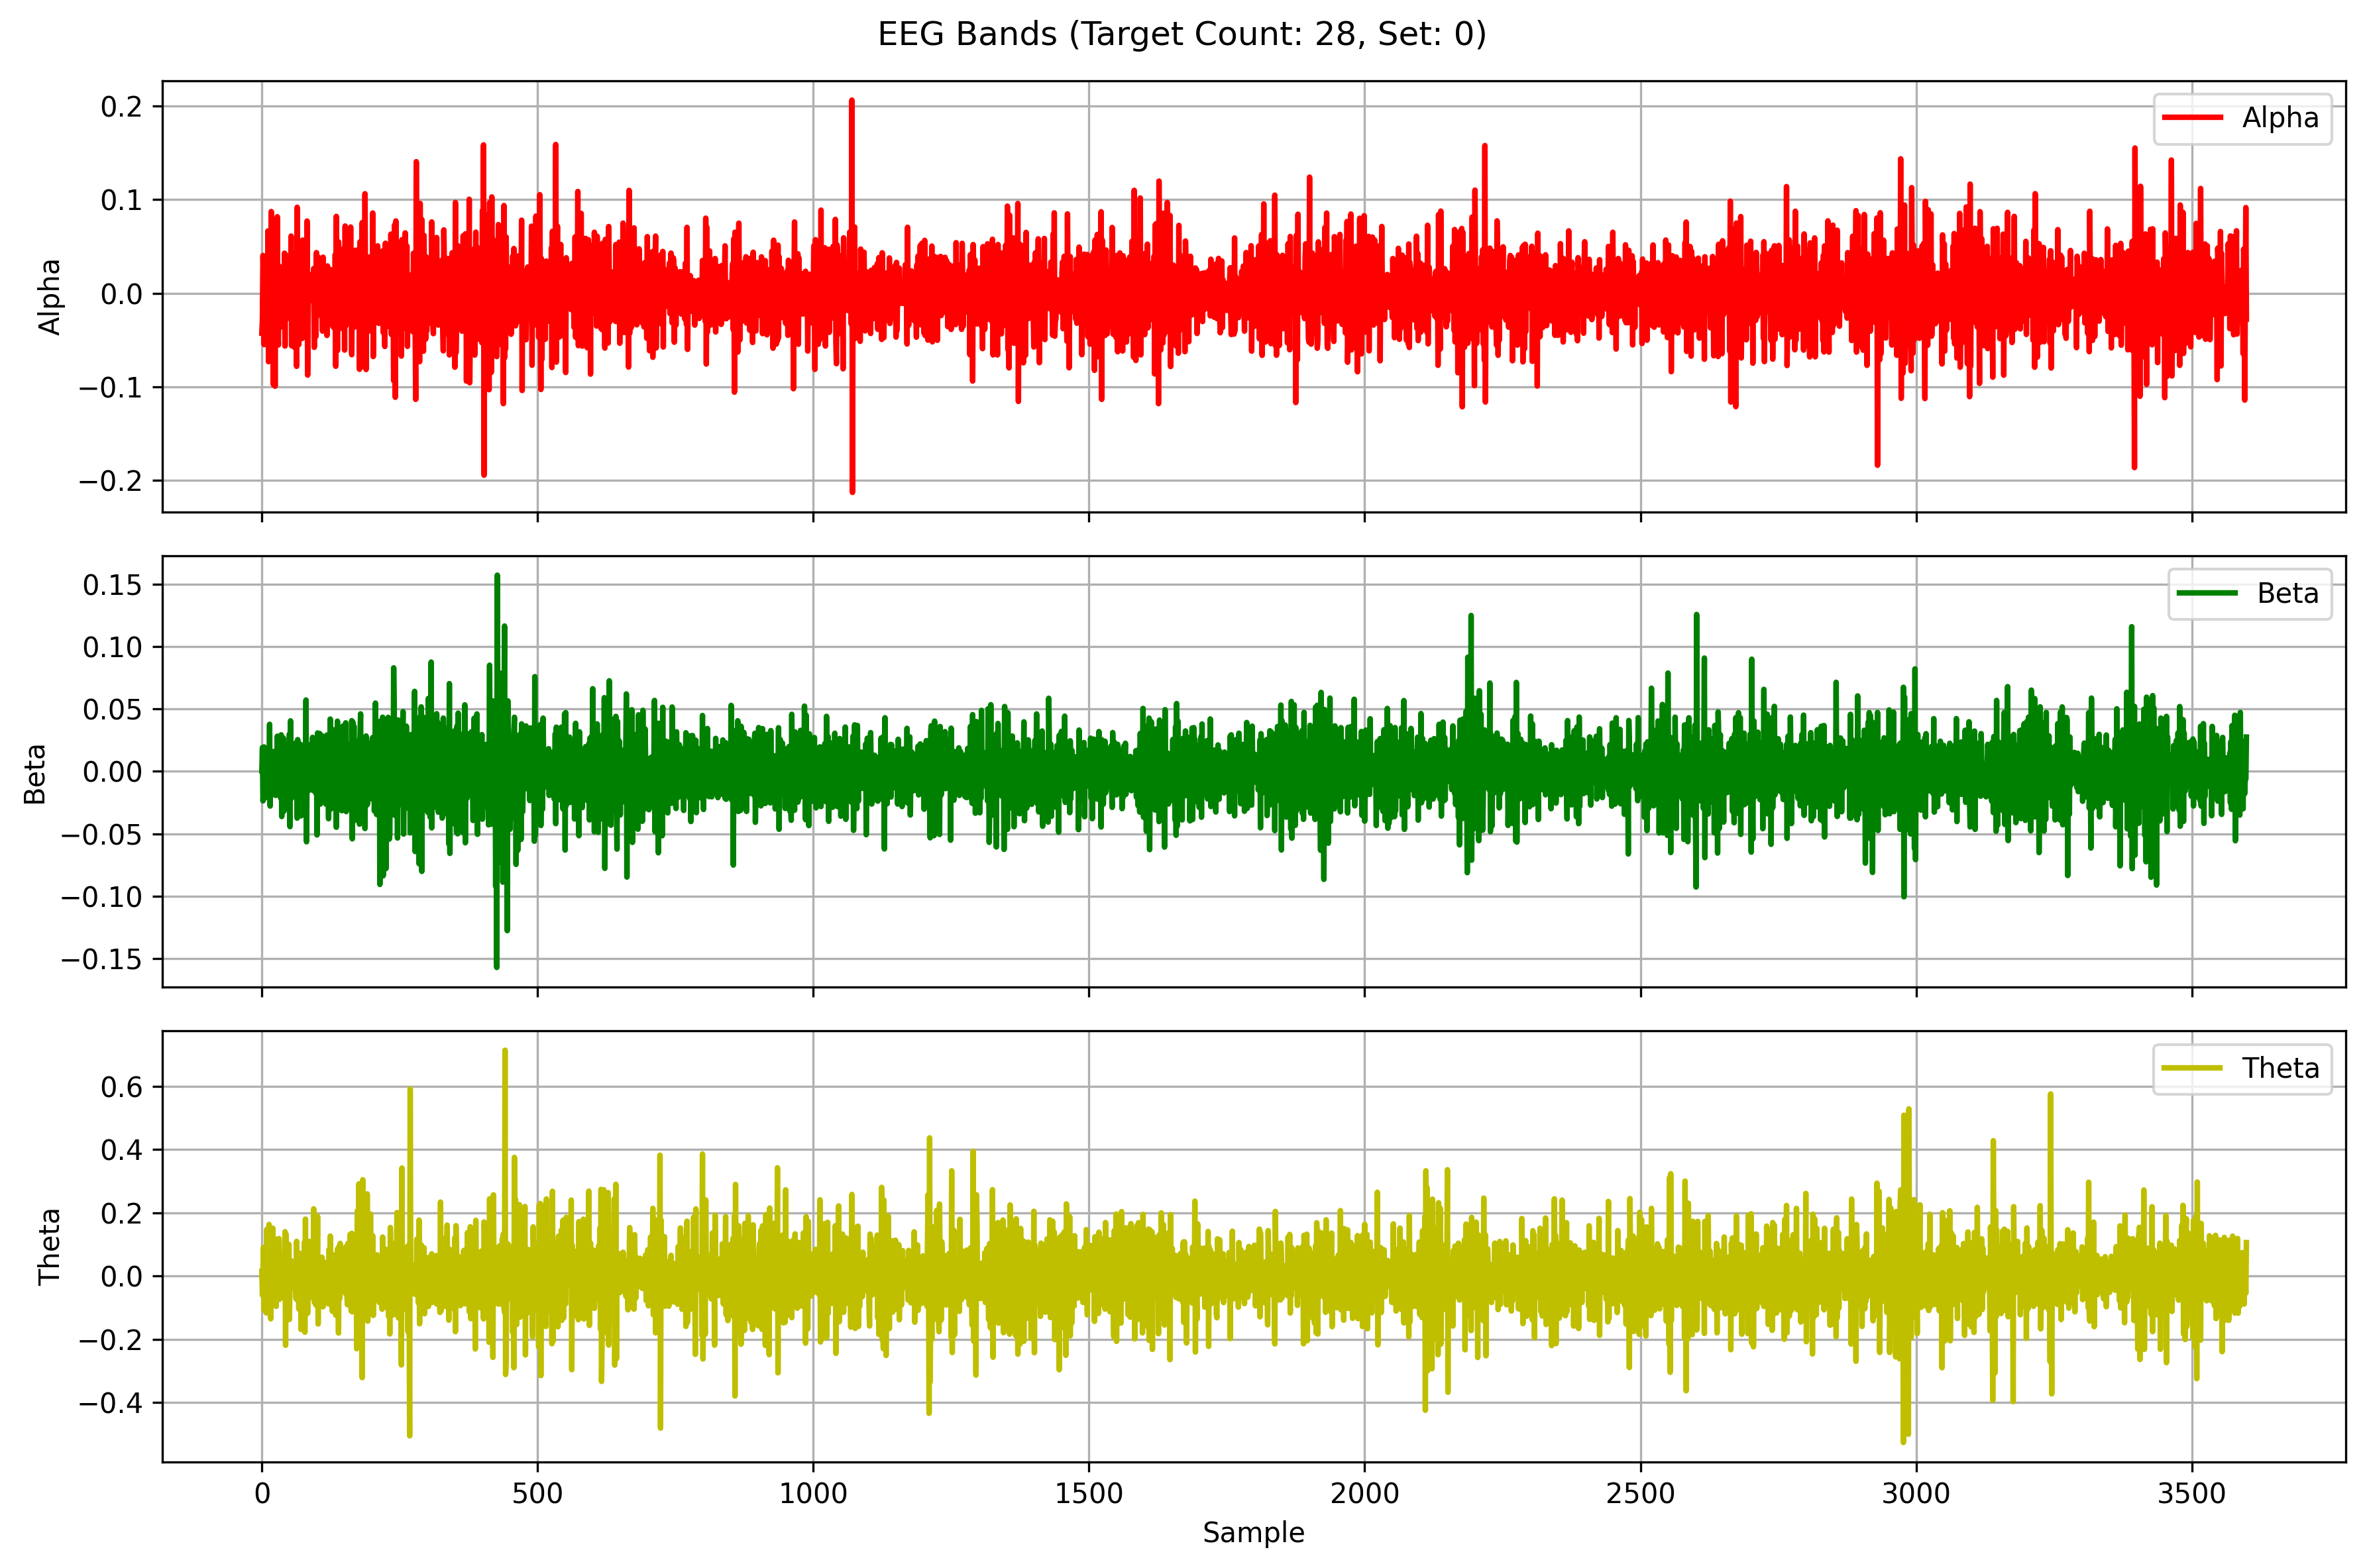

The data file committed next to this chart (first rows):
Alpha, Beta, Theta
-0.04277, 0.000606, 0.01554
-0.0275, 0.01916, -0.06053
0.04029, -0.02366, 0.01797
0.01908, -0.0176, 0.09093
-0.05499, 0.01968, -0.1069
0.008976, -0.02162, 0.06011
-0.002567, 0.01231, -0.03058
0.005968, 0.007716, 0.00151
-0.008846, -0.01621, -0.1165
0.02324, 0.007287, 0.1479
-0.02388, 0.007707, -0.004022
0.06649, -0.01441, -0.04543
-0.07324, 0.01097, -0.02939
0.0264, -0.007267, 0.1634
-0.01484, 0.03783, -0.08681
0.01745, -0.02781, 0.06483
-0.0459, -0.006289, -0.1351
0.08728, -0.0163, 0.02657
-0.02846, 0.01222, -0.03781
0.03027, 0.006522, -0.05689
-0.007221, -0.004845, 0.1513
-0.09798, 0.009517, -0.08909
0.0625, 0.01608, 0.05026
0.02596, -0.01861, -0.02689
-0.09947, 0.01128, 0.1173
0.03671, -0.01927, -0.08266
0.01059, 0.01168, -0.0955
0.02145, -0.01316, 0.04645
0.08171, 0.02828, -0.064
-0.04327, -0.002188, 0.03698
-0.05533, 0.01863, -0.04336
0.02917, -0.01551, 0.1187
0.01573, -0.01338, -0.07356
-0.03669, 0.0163, 0.04565
0.02602, -0.02128, -0.01542
-0.008766, 0.02938, 0.03173
-0.01419, -0.03622, 0.05834
0.008845, 0.01854, -0.02376
0.00954, -0.01167, -0.0581
-0.004635, 0.02671, -0.0676
-0.03248, -0.03197, 0.03864
0.04276, 0.02158, 0.0369
-0.05653, -0.0292, 0.1404
0.04114, 0.01989, -0.2187
-0.0168, -0.001541, 0.1318
0.02053, 0.003491, -0.009325
-0.02719, -0.002782, 0.02066
0.003487, -0.005487, -0.06465
0.03285, -0.01148, 0.003691
-0.02297, 0.004346, 0.1002
0.02613, 0.03014, -0.1371
-0.005661, -0.04437, -0.006512
-0.002266, 0.0406, -0.01891
0.06106, -0.02204, 0.04896
-0.05631, -0.004918, 0.002576
-0.02913, 0.0001861, 0.01892
0.01796, 0.01538, -0.03631
0.0007028, -0.008068, 0.03283
0.002212, -0.01205, -0.03823
-0.05796, 0.01639, 0.03543
... 3,540 more rows
